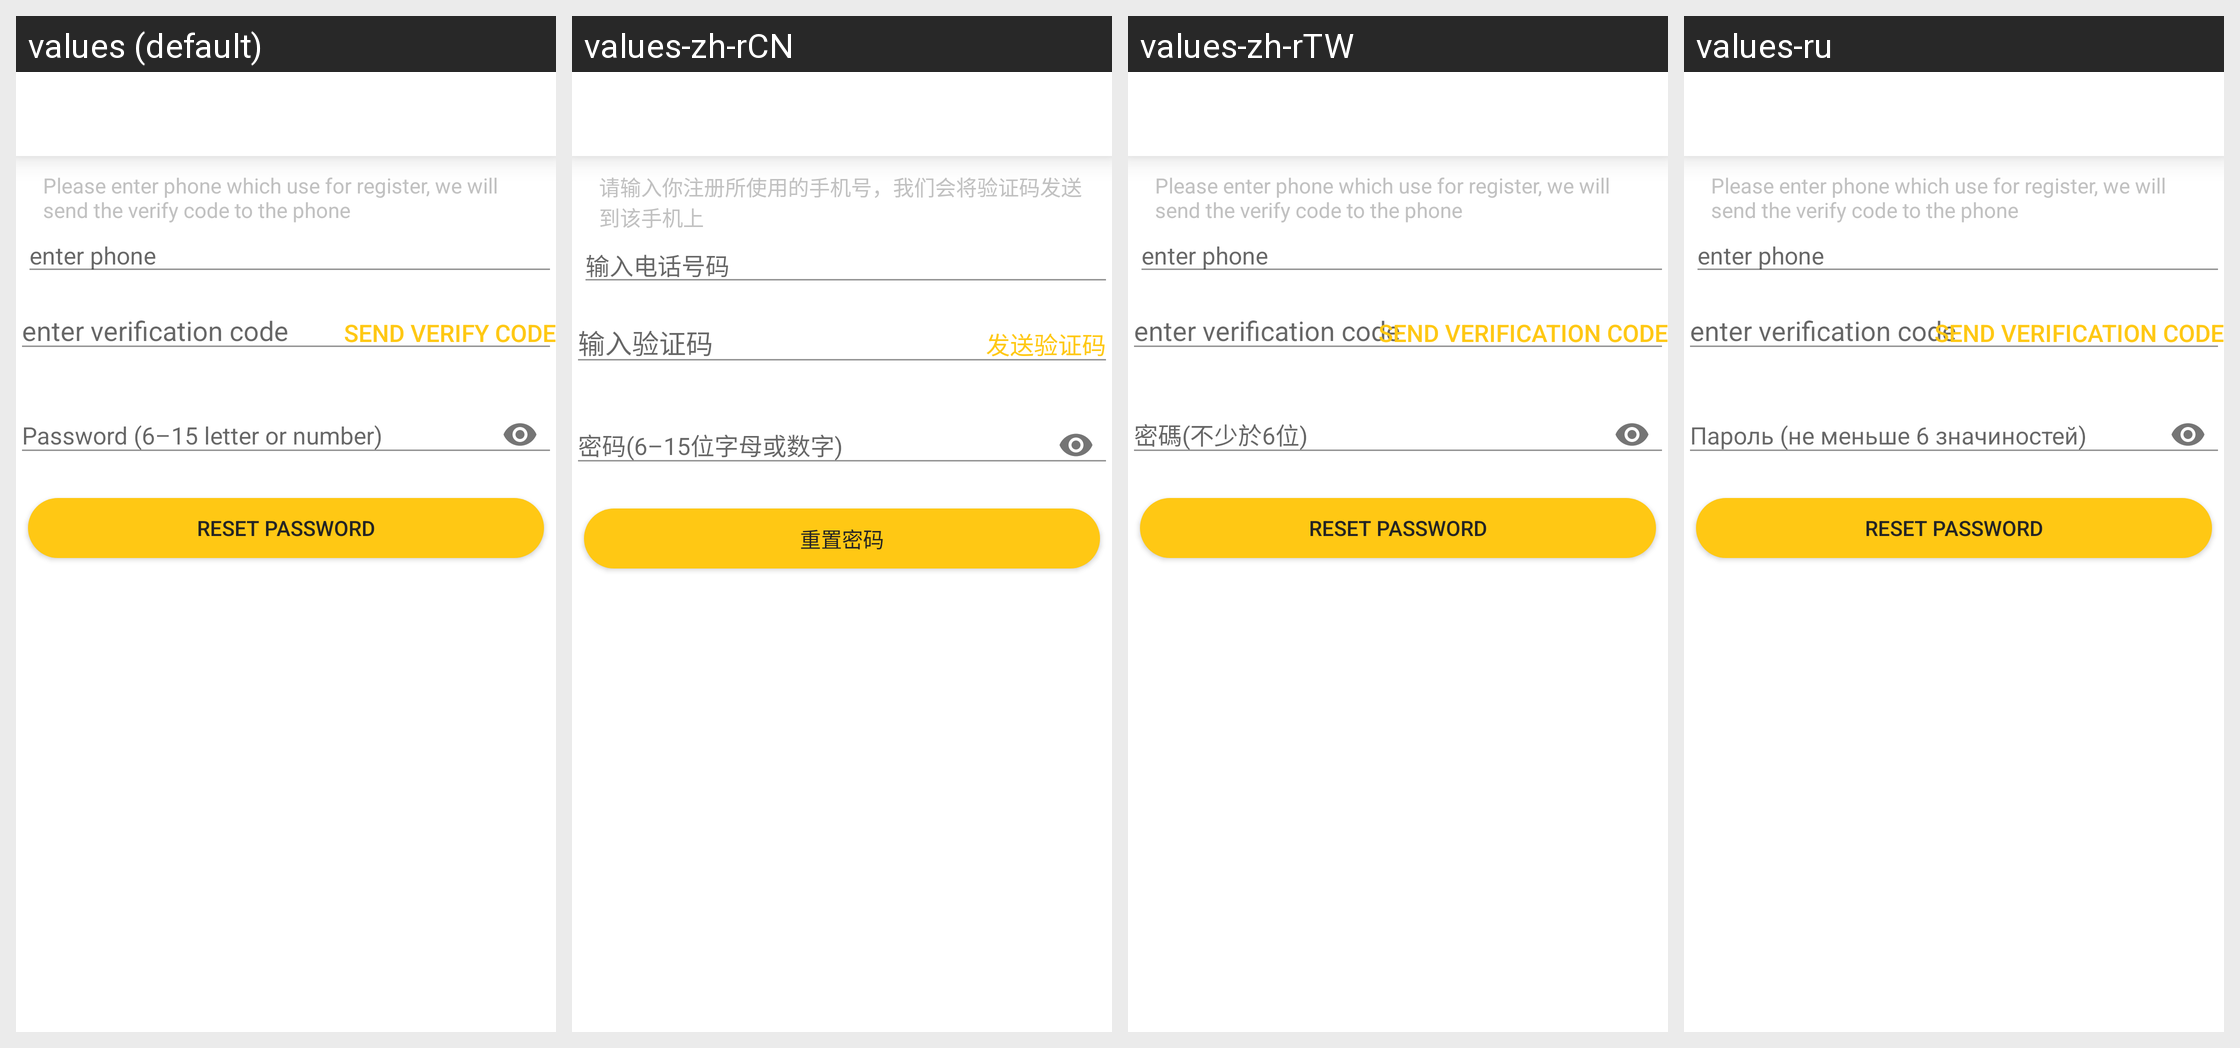

Here is an Android app screen in its default locale and in the app's own translations. Write out the translated-string differences for the strings that appear on this screen.
Android screen res/layout/fragment_reset_password_by_phone.xml rendered under 4 locales, left to right: values (default), values-zh-rCN, values-zh-rTW, values-ru. Device: Nexus 5 (rendered at 1080×1920; each locale shown at half size, 540×960, under a caption strip naming it); theme AppTheme.
Other locales in the repository, not shown: values-de, values-es, values-fr, values-it, values-ja, values-pl-rPL, values-uk.
Strings drawn on this screen, with the default value and each locale's value (text and hints the layout hard-codes, and strings that could not be matched under every locale, appear in the picture but are not listed):

send_verify_code_hint
  values: Please enter phone which use for register, we will send the verify code to the phone
  values-zh-rCN: 请输入你注册所使用的手机号，我们会将验证码发送到该手机上
  values-zh-rTW: Please enter phone which use for register, we will send the verify code to the phone
  values-ru: Please enter phone which use for register, we will send the verify code to the phone

reset_pwd
  values: Reset password
  values-zh-rCN: 重置密码
  values-zh-rTW: Reset password
  values-ru: Reset password

enter_phone
  values: enter phone
  values-zh-rCN: 输入电话号码
  values-zh-rTW: enter phone
  values-ru: enter phone

enter_verification_code
  values: enter verification code
  values-zh-rCN: 输入验证码
  values-zh-rTW: enter verification code
  values-ru: enter verification code

send_verification_code
  values: send verify code
  values-zh-rCN: 发送验证码
  values-zh-rTW: send verification code
  values-ru: send verification code
